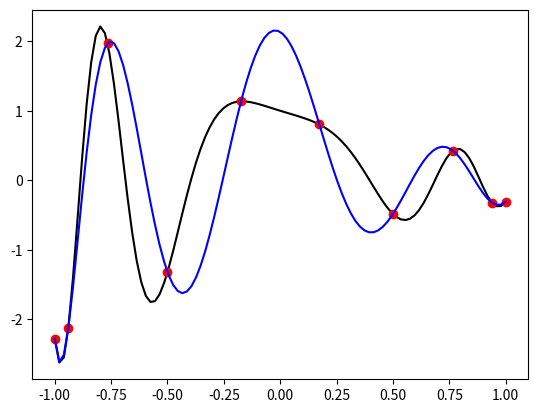

The script that saved this image:
import numpy as np
from numpy.linalg import lstsq
from math import pi, cos
import matplotlib.pyplot as plt

def origin_fun(a, b):
    x = np.linspace(a, b, 100)
    f = np.cos(10*x**2)*np.exp(-x)

    return x, f

def evenly_space_pt(a,b,N):
    x = np.linspace(a, b, N)
    f = np.cos(10*x**2)*np.exp(-x)

    return x, f

def chebyshev_pt(a, b, N):
    x = np.array([(a+b)/2 - (b-a)/2*cos(k*pi) for k in np.linspace(0,1,N)])
    f = np.cos(10*x**2)*np.exp(-x)

    return x, f

def polynomial_vandermode(x, f, x_sub):
    assert len(x)==10, 'only support N=10'
    correspond_mat = np.matrix([
        [1, x[0], x[0]**2, x[0]**3, x[0]**4, x[0]**5, x[0]**6, x[0]**7, x[0]**8, x[0]**9],
        [1, x[1], x[1]**2, x[1]**3, x[1]**4, x[1]**5, x[1]**6, x[1]**7, x[1]**8, x[1]**9],
        [1, x[2], x[2]**2, x[2]**3, x[2]**4, x[2]**5, x[2]**6, x[2]**7, x[2]**8, x[2]**9],
        [1, x[3], x[3]**2, x[3]**3, x[3]**4, x[3]**5, x[3]**6, x[3]**7, x[3]**8, x[3]**9],
        [1, x[4], x[4]**2, x[4]**3, x[4]**4, x[4]**5, x[4]**6, x[4]**7, x[4]**8, x[4]**9],
        [1, x[5], x[5]**2, x[5]**3, x[5]**4, x[5]**5, x[5]**6, x[5]**7, x[5]**8, x[5]**9],
        [1, x[6], x[6]**2, x[6]**3, x[6]**4, x[6]**5, x[6]**6, x[6]**7, x[6]**8, x[6]**9],
        [1, x[7], x[7]**2, x[7]**3, x[7]**4, x[7]**5, x[7]**6, x[7]**7, x[7]**8, x[7]**9],
        [1, x[8], x[8]**2, x[8]**3, x[8]**4, x[8]**5, x[8]**6, x[8]**7, x[8]**8, x[8]**9],
        [1, x[9], x[9]**2, x[9]**3, x[9]**4, x[9]**5, x[9]**6, x[9]**7, x[9]**8, x[9]**9]
    ])
    forcing_term = np.matrix([
        [f[0]],
        [f[1]],
        [f[2]],
        [f[3]],
        [f[4]],
        [f[5]],
        [f[6]],
        [f[7]],
        [f[8]],
        [f[9]]
    ])
    sol = lstsq(correspond_mat, forcing_term, rcond=-1)
    coeff = sol[0]
    f_hat = coeff.item(0)*np.ones(len(x_sub)) + coeff.item(1)*x_sub + coeff.item(2)*x_sub**2 + coeff.item(3)*x_sub**3 + coeff.item(4)*x_sub**4 + coeff.item(5)*x_sub**5 + coeff.item(6)*x_sub**6 + coeff.item(7)*x_sub**7 + coeff.item(8)*x_sub**8 + coeff.item(9)*x_sub**9
    return f_hat

if __name__ == '__main__':

    N = 10
    a = -1
    b = 1

    print('-Evenly spaced points-')
    x_o, f_o = origin_fun(a,b)

    print('-Evenly spaced points-')
    x_es, f_es = evenly_space_pt(a, b, N)

    # print('\n'.join('{0:2d} & {1:4.3f} & {2:5.4f}  \\\\'.format(j+1, x[j], f[j]) for j in range(0,N)))

    print('-Chebyshev points-')

    x_cp, f_cp = chebyshev_pt(a, b, N)

    # print('\n'.join('{0:2d} & {1:4.3f} & {2:5.4f}  \\\\'.format(j+1, x[j], f[j]) for j in range(0,N)))
    x_sub = np.linspace(-1,1,100)
    f_val = polynomial_vandermode(x_cp, f_cp, x_sub)

    plt.plot(x_o, f_o, 'k', x_cp, f_cp, 'or', x_sub, f_val, 'b')
    plt.show()